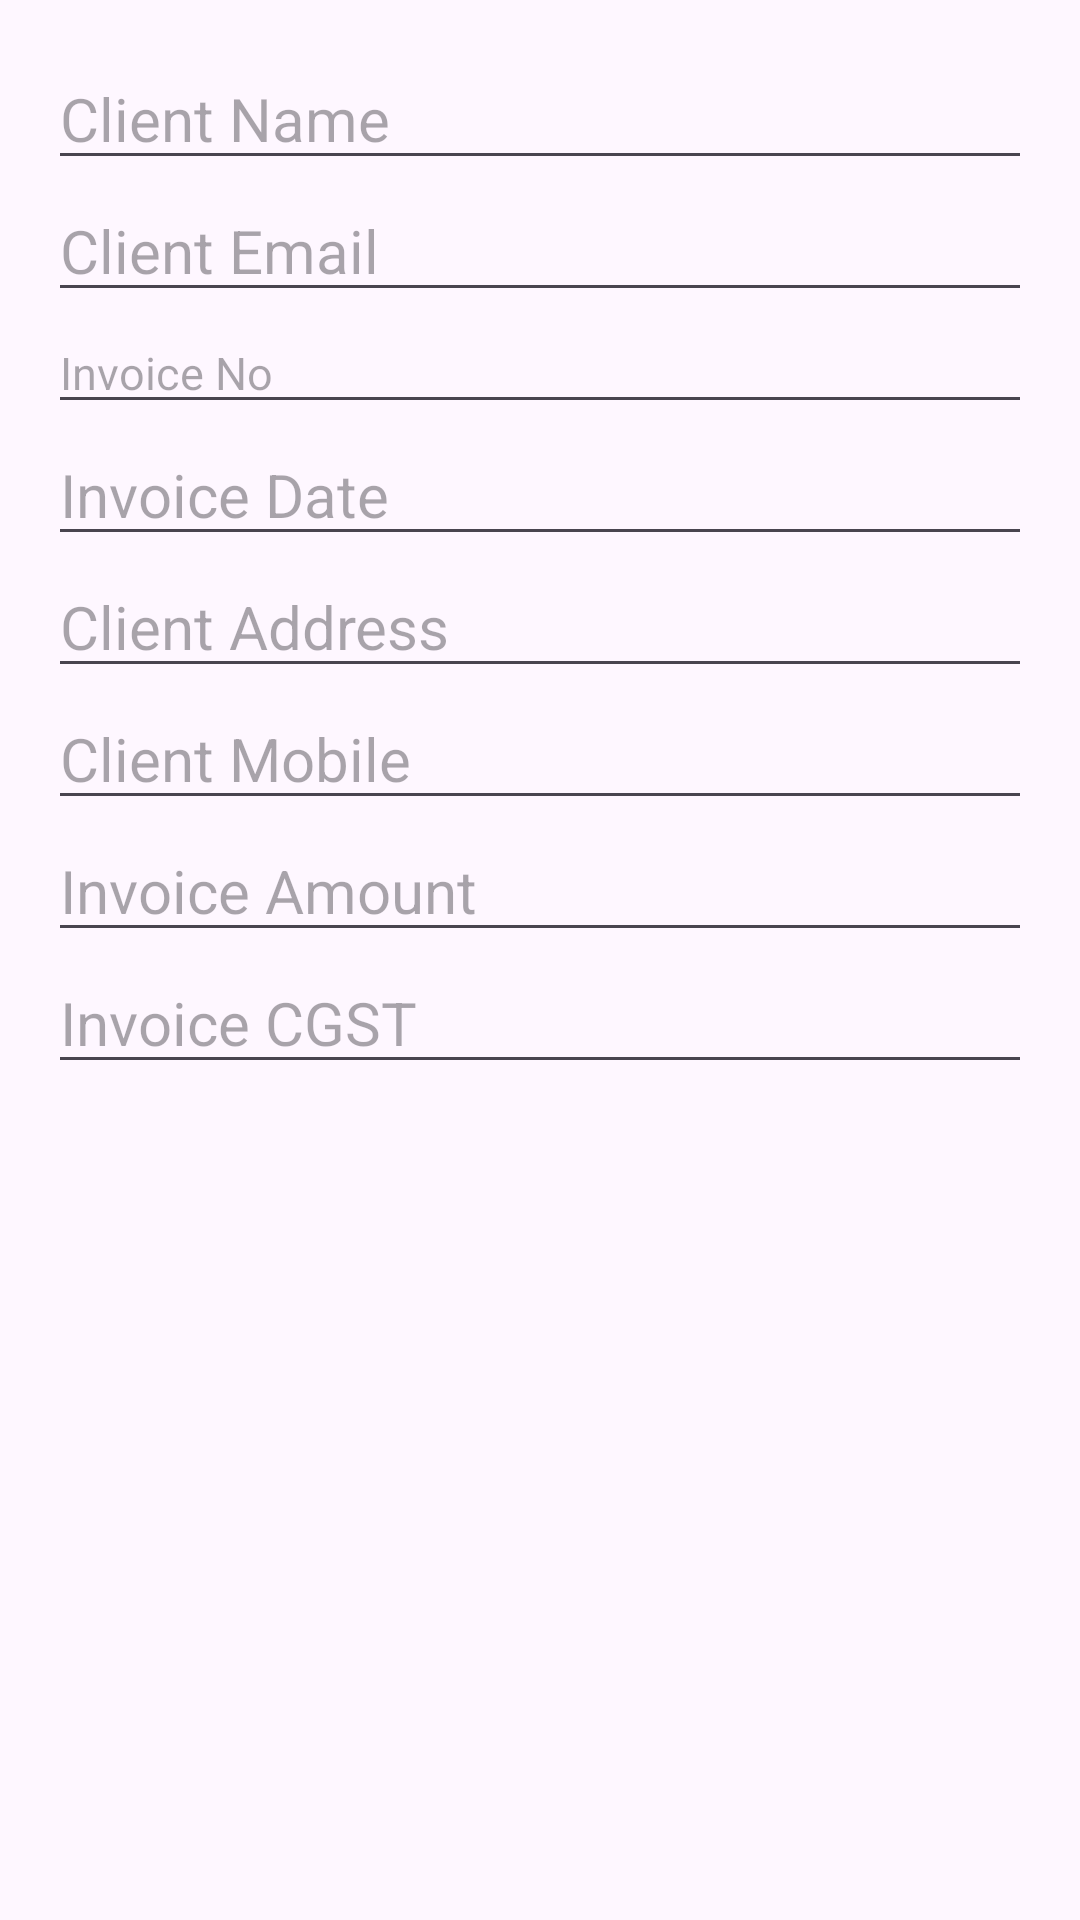

Reconstruct the res/layout file that produces this screen, plus the resources it refers to.
<!-- AndroidManifest.xml: application theme Theme.ErpSystem -->
<!-- res/layout/invoice_add_dialog.xml -->
<?xml version="1.0" encoding="utf-8"?>
<LinearLayout
    xmlns:android="http://schemas.android.com/apk/res/android"
    android:layout_width="match_parent"
    android:layout_height="wrap_content"
    android:orientation="vertical"
    android:padding="16dp"
    android:layout_margin="10dp">

    <EditText
        android:id="@+id/edit_invoice_clientname"
        android:layout_width="match_parent"
        android:layout_height="wrap_content"
        android:textSize="20dp"
        android:hint="Client Name"/>

    <EditText
        android:id="@+id/edit_invoice_client_email"
        android:layout_width="match_parent"
        android:layout_height="wrap_content"
        android:textSize="20dp"
        android:hint="Client Email"/>

    <EditText
        android:id="@+id/edit_invoice_no"
        android:layout_width="match_parent"
        android:layout_height="wrap_content"
        android:textSize="15dp"
        android:hint="Invoice No"/>

    <EditText
        android:id="@+id/edit_invoice_date"
        android:layout_width="match_parent"
        android:layout_height="wrap_content"
        android:textSize="20dp"
        android:hint="Invoice Date"/>

    <EditText
        android:id="@+id/edit_invoice_client_Address"
        android:layout_width="match_parent"
        android:layout_height="wrap_content"
        android:textSize="20dp"
        android:hint="Client Address"/>

    <EditText
        android:id="@+id/edit_invoice_client_mobile"
        android:layout_width="match_parent"
        android:layout_height="wrap_content"
        android:textSize="20dp"
        android:hint="Client Mobile"/>

    <EditText
        android:id="@+id/edit_invoice_amount"
        android:layout_width="match_parent"
        android:layout_height="wrap_content"
        android:textSize="20dp"
        android:hint="Invoice Amount"/>

    <EditText
        android:id="@+id/edit_invoice_cgst"
        android:layout_width="match_parent"
        android:layout_height="wrap_content"
        android:textSize="20dp"
        android:hint="Invoice CGST"/>

</LinearLayout>
<!-- resources referenced by this layout -->
<resources>
  <style name="Theme.ErpSystem" parent="Base.Theme.ErpSystem" />
  <style name="Base.Theme.ErpSystem" parent="Theme.Material3.DayNight.NoActionBar">
          
          
      </style>
</resources>
